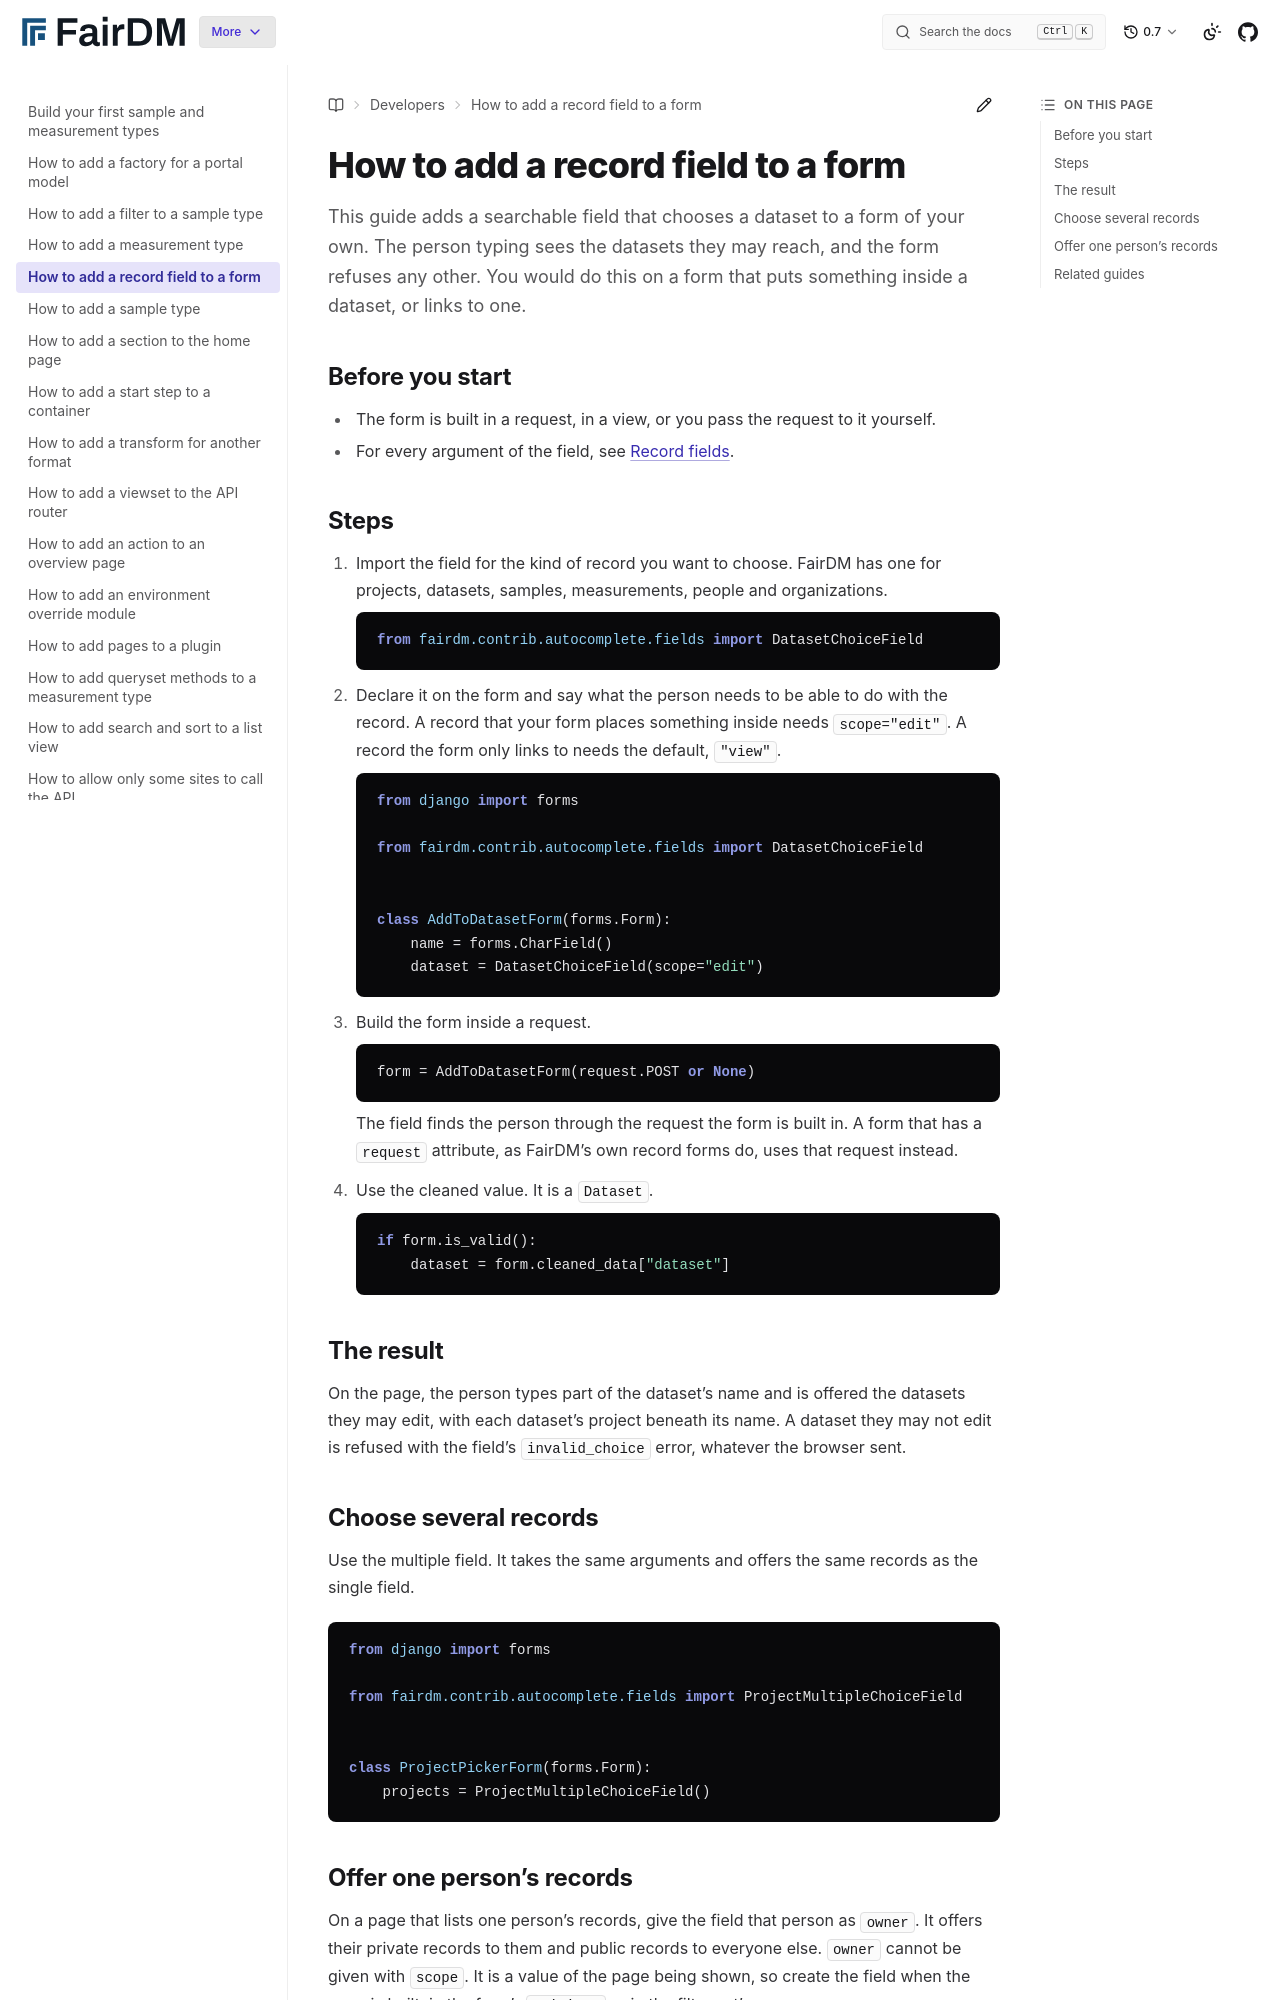

repository: FAIR-DM/fairdm · page: 0.7/developers/how-to/add-a-record-field-to-a-form.html · generator: sphinx

# How to add a record field to a form

This guide adds a searchable field that chooses a dataset to a form of your own. The person typing sees the datasets they may reach, and the form refuses any other. You would do this on a form that puts something inside a dataset, or links to one.

## Before you start

- The form is built in a request, in a view, or you pass the request to it yourself.
- For every argument of the field, see [Record fields](../reference/record-fields.md).

## Steps

1. Import the field for the kind of record you want to choose. FairDM has one for projects, datasets, samples, measurements, people and organizations.

   ```python
   from fairdm.contrib.autocomplete.fields import DatasetChoiceField
   ```

2. Declare it on the form and say what the person needs to be able to do with the record. A record that your form places something inside needs `scope="edit"`. A record the form only links to needs the default, `"view"`.

   ```python
   from django import forms

   from fairdm.contrib.autocomplete.fields import DatasetChoiceField


   class AddToDatasetForm(forms.Form):
       name = forms.CharField()
       dataset = DatasetChoiceField(scope="edit")
   ```

3. Build the form inside a request.

   ```python
   form = AddToDatasetForm(request.POST or None)
   ```

   The field finds the person through the request the form is built in. A form that has a `request` attribute, as FairDM's own record forms do, uses that request instead.

4. Use the cleaned value. It is a `Dataset`.

   ```python
   if form.is_valid():
       dataset = form.cleaned_data["dataset"]
   ```

## The result

On the page, the person types part of the dataset's name and is offered the datasets they may edit, with each dataset's project beneath its name. A dataset they may not edit is refused with the field's `invalid_choice` error, whatever the browser sent.

## Choose several records

Use the multiple field. It takes the same arguments and offers the same records as the single field.

```python
from django import forms

from fairdm.contrib.autocomplete.fields import ProjectMultipleChoiceField


class ProjectPickerForm(forms.Form):
    projects = ProjectMultipleChoiceField()
```
